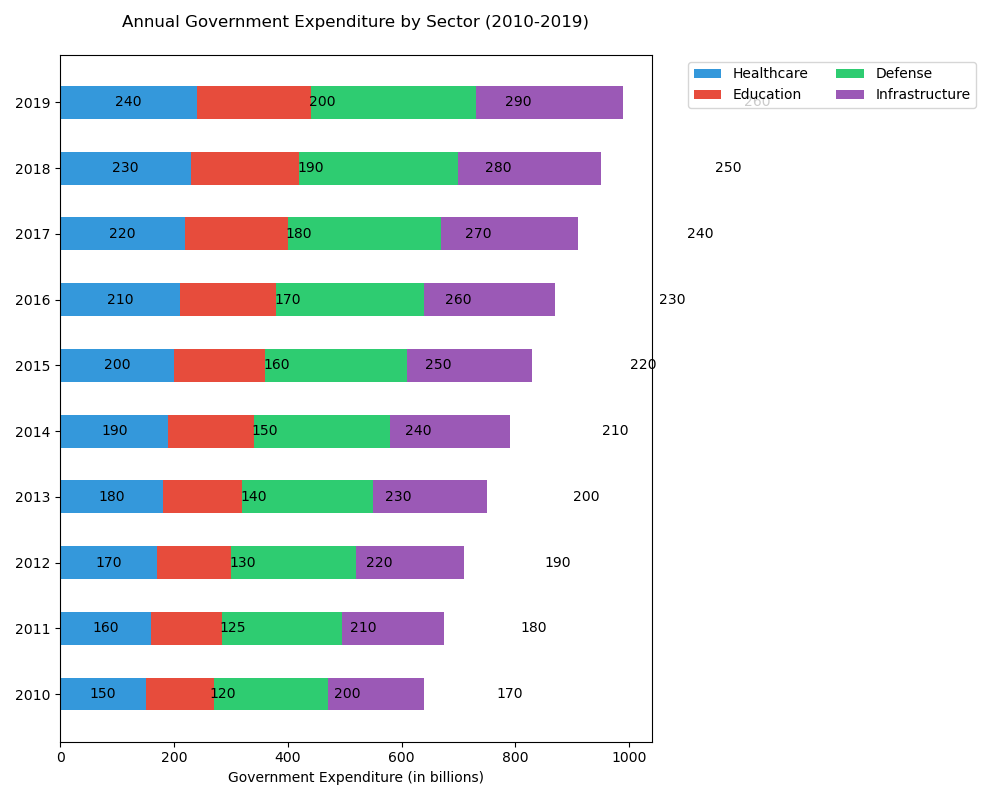

Source data for this figure (header and first rows):
Year, Healthcare, Education, Defense, Infrastructure
2010, 150, 120, 200, 170
2011, 160, 125, 210, 180
2012, 170, 130, 220, 190
2013, 180, 140, 230, 200
2014, 190, 150, 240, 210
2015, 200, 160, 250, 220
2016, 210, 170, 260, 230
2017, 220, 180, 270, 240
2018, 230, 190, 280, 250
2019, 240, 200, 290, 260
